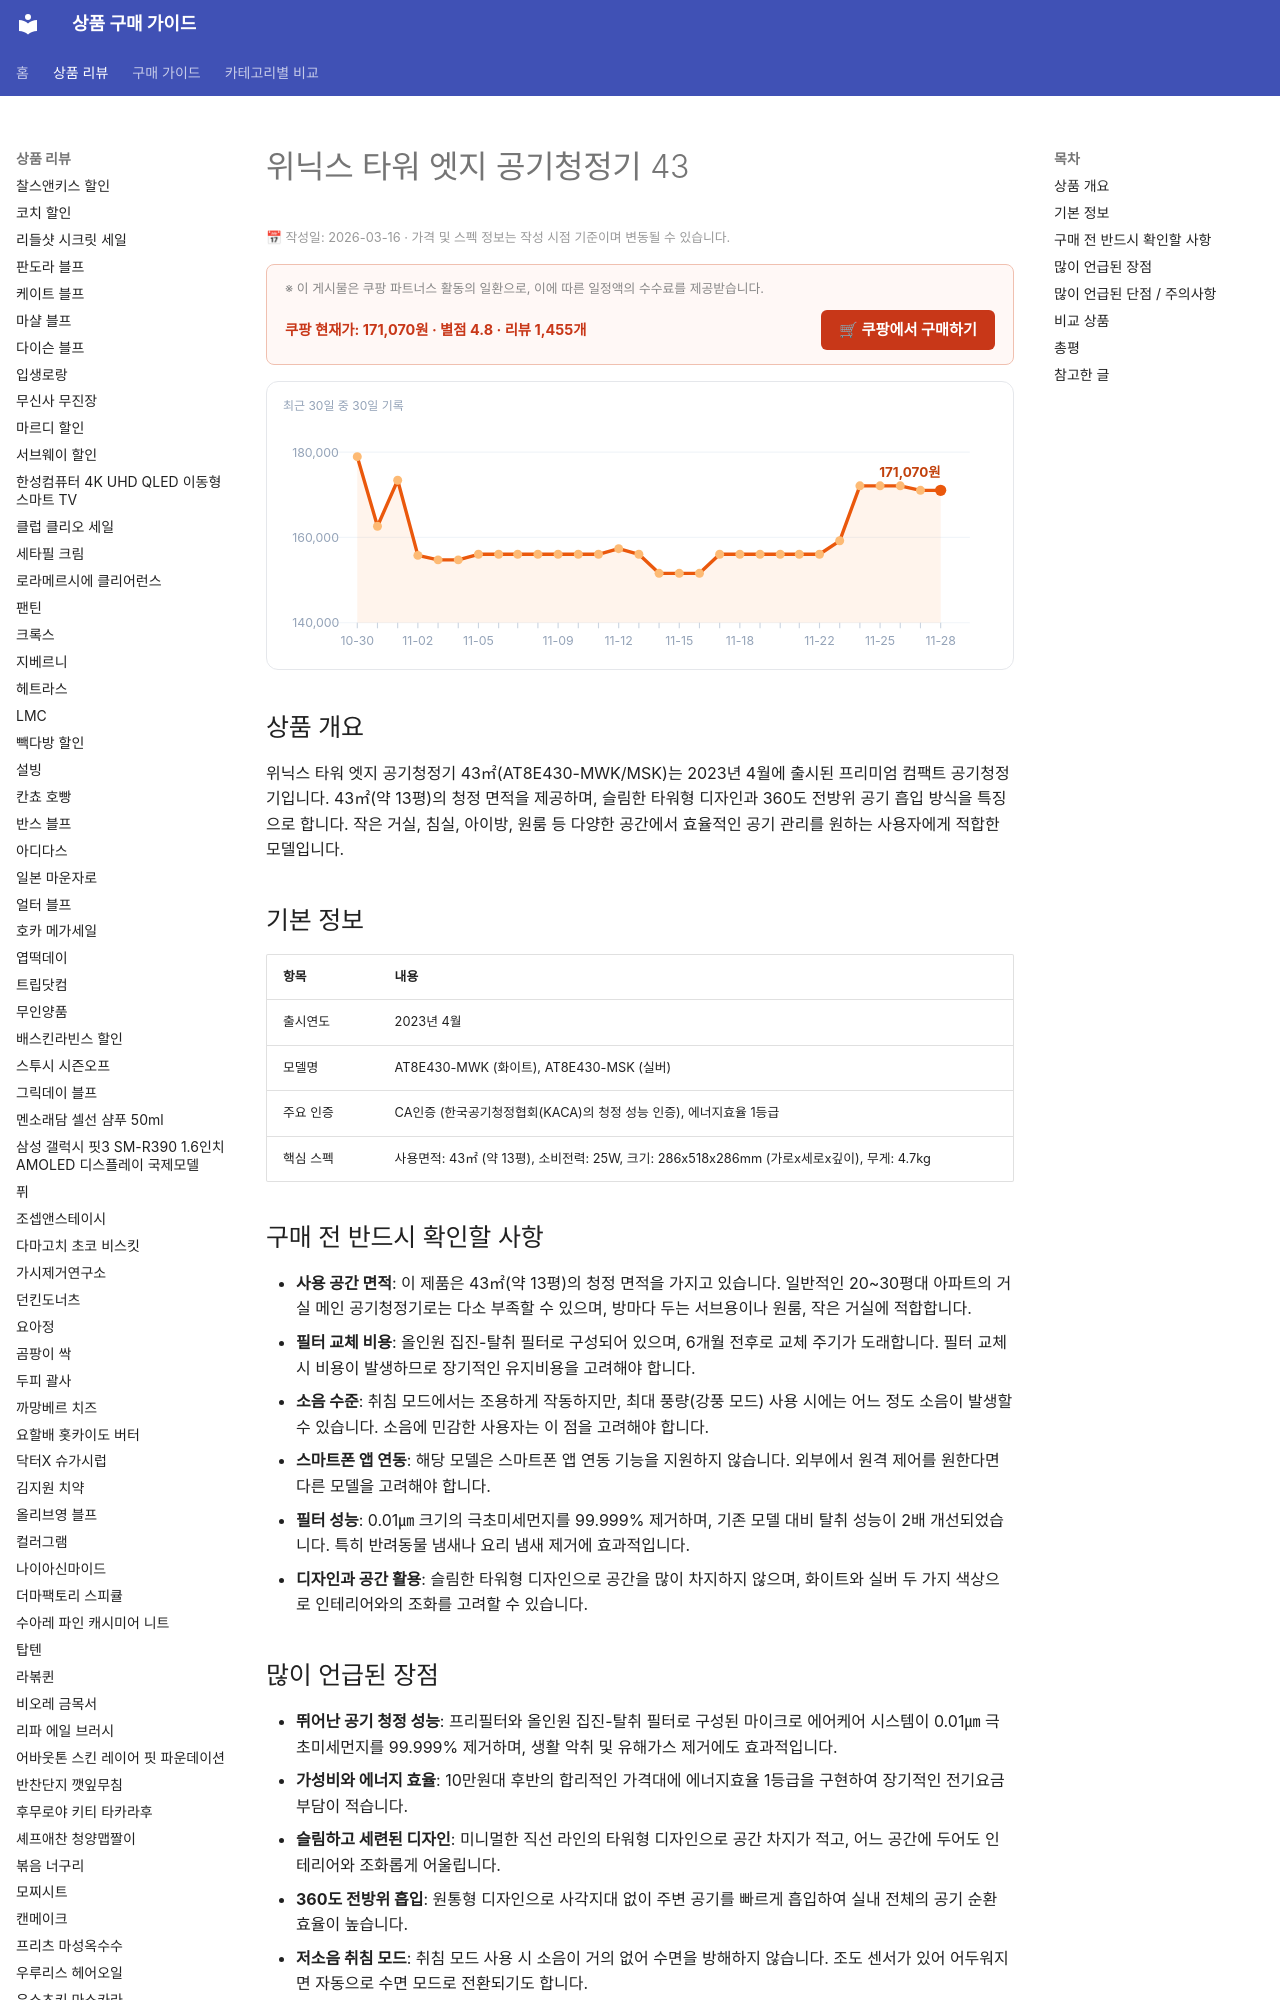

repository: buysense/product-research-wiki · page: products/위닉스-타워-엣지-공기청정기-43/index.html · generator: mkdocs

---
category: 공기청정기
title: 위닉스 타워 엣지 공기청정기 43㎡ 구매 가이드
date: 2026-03-16
description: 위닉스 타워 엣지 공기청정기 43㎡(AT8E430-MWK/MSK)는 2023년 4월에 출시된 프리미엄 컴팩트 공기청정기입니다. 43㎡(약 13평)의 청정 면적을 제공하며, 슬림한 타워형 디자인과 360도 전방위 공기 흡입 방식을 특징으로 합니다....
contentUpdated: 2026-03-12
---
<!-- bs:jsonld -->
<script type="application/ld+json">
{
  "@context": "https://schema.org",
  "@type": "Product",
  "name": "위닉스-타워-엣지-공기청정기-43",
  "offers": {
    "@type": "Offer",
    "priceCurrency": "KRW",
    "price": "171070",
    "url": "https://link.coupang.com/a/d5vuKa",
    "availability": "https://schema.org/InStock",
    "priceValidUntil": "2026-12-05"
  },
  "aggregateRating": {
    "@type": "AggregateRating",
    "ratingValue": 4.8,
    "reviewCount": 1455,
    "bestRating": 5,
    "worstRating": 1
  }
}
</script>
